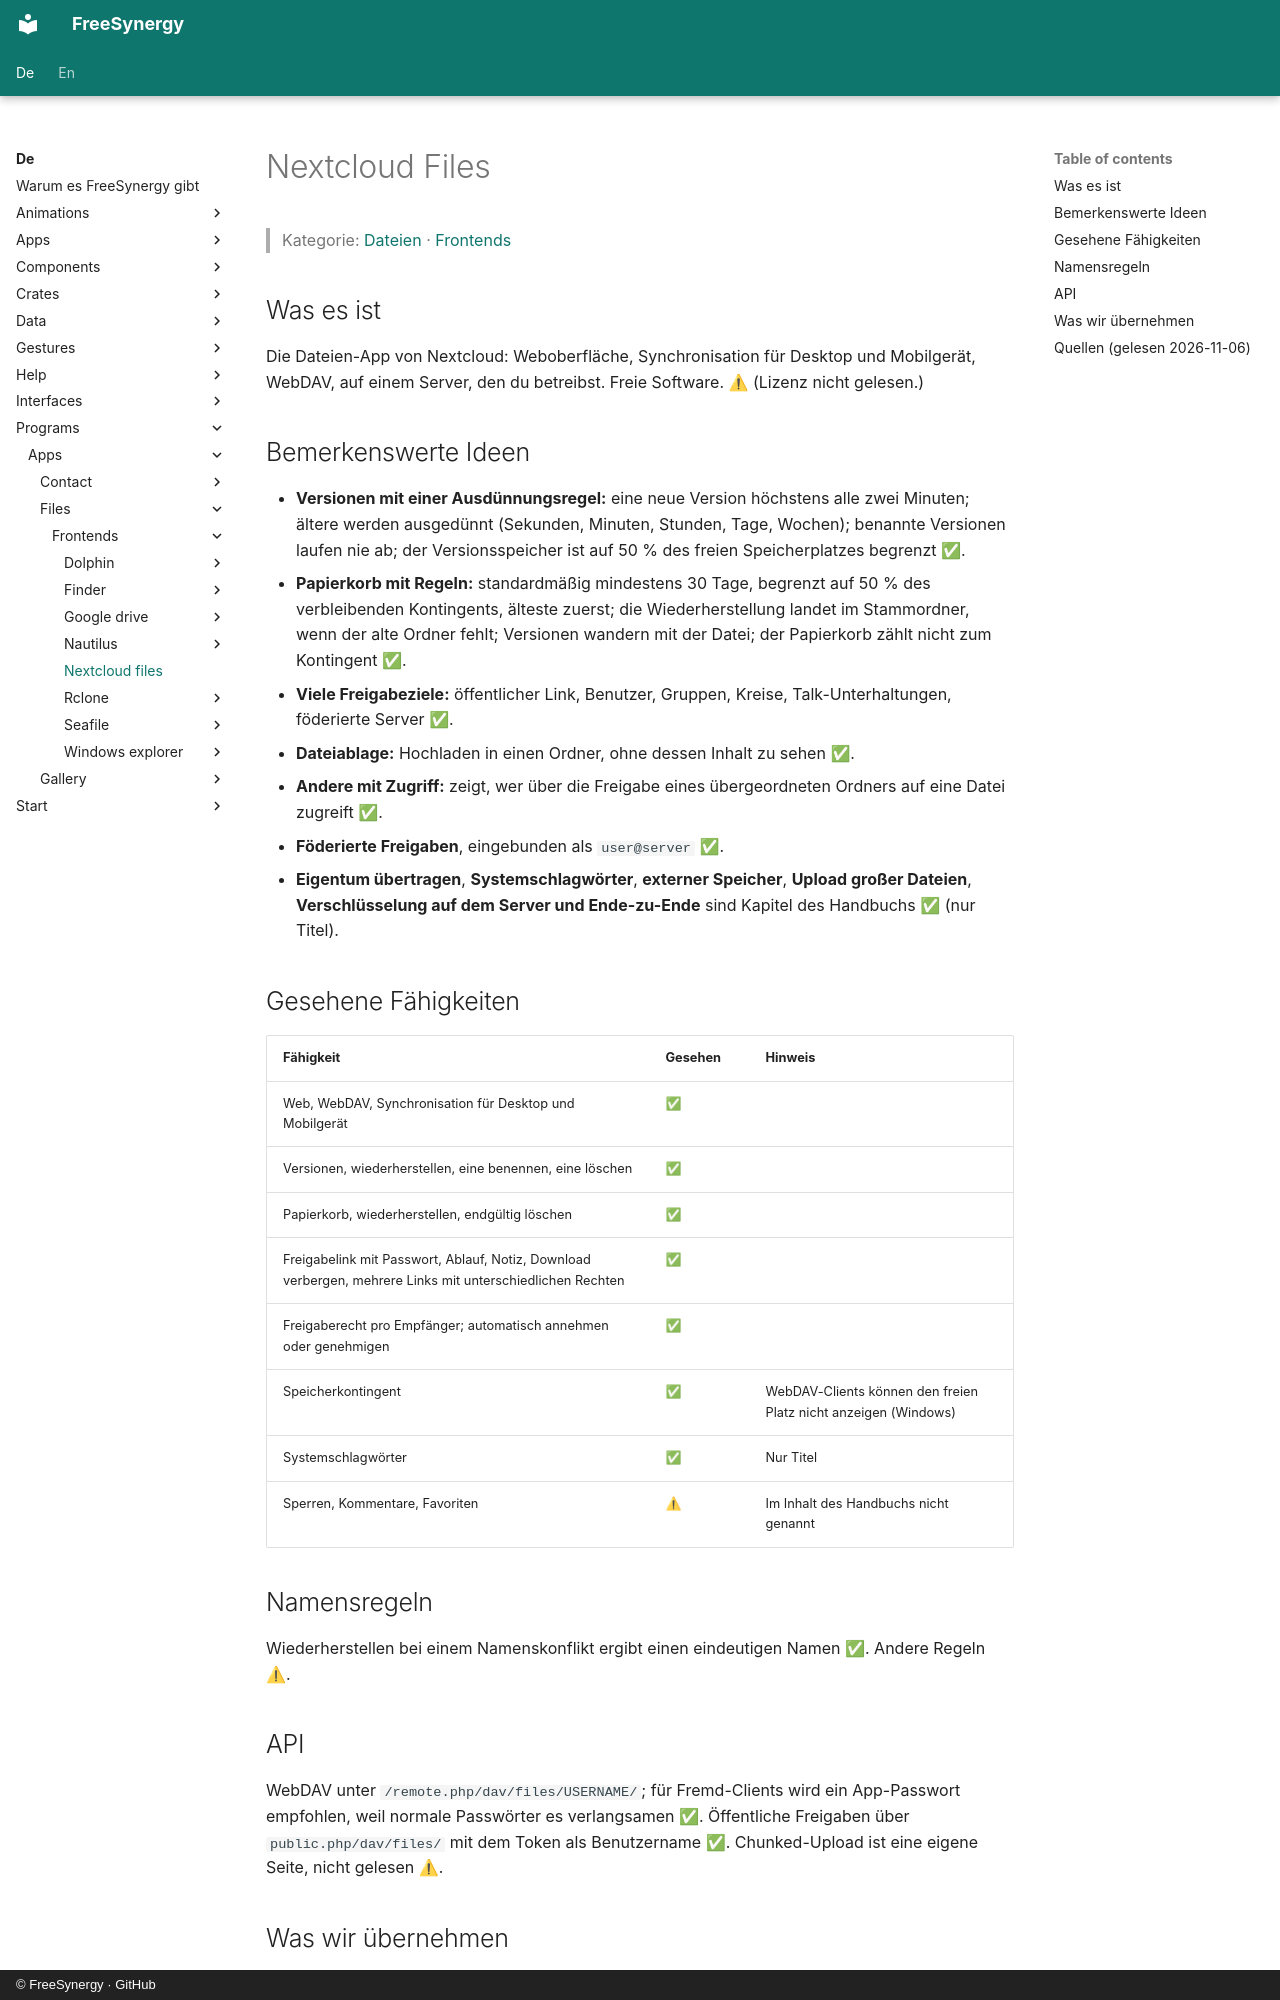

repository: FreeSynergy/fs-documentation · page: de/programs/apps/files/frontends/nextcloud-files/index.html · generator: mkdocs · copyright: © FreeSynergy · GitHub

# Nextcloud Files

> Kategorie: [Dateien](../../index.md) · [Frontends](../index.md)

## Was es ist

Die Dateien-App von Nextcloud: Weboberfläche, Synchronisation für Desktop und Mobilgerät, WebDAV, auf einem Server, den du betreibst. Freie Software. ⚠ (Lizenz nicht gelesen.)

## Bemerkenswerte Ideen

- **Versionen mit einer Ausdünnungsregel:** eine neue Version höchstens alle zwei Minuten; ältere werden ausgedünnt (Sekunden, Minuten, Stunden, Tage, Wochen); benannte Versionen laufen nie ab; der Versionsspeicher ist auf 50 % des freien Speicherplatzes begrenzt ✅.
- **Papierkorb mit Regeln:** standardmäßig mindestens 30 Tage, begrenzt auf 50 % des verbleibenden Kontingents, älteste zuerst; die Wiederherstellung landet im Stammordner, wenn der alte Ordner fehlt; Versionen wandern mit der Datei; der Papierkorb zählt nicht zum Kontingent ✅.
- **Viele Freigabeziele:** öffentlicher Link, Benutzer, Gruppen, Kreise, Talk-Unterhaltungen, föderierte Server ✅.
- **Dateiablage:** Hochladen in einen Ordner, ohne dessen Inhalt zu sehen ✅.
- **Andere mit Zugriff:** zeigt, wer über die Freigabe eines übergeordneten Ordners auf eine Datei zugreift ✅.
- **Föderierte Freigaben**, eingebunden als `user@server` ✅.
- **Eigentum übertragen**, **Systemschlagwörter**, **externer Speicher**, **Upload großer Dateien**, **Verschlüsselung auf dem Server und Ende-zu-Ende** sind Kapitel des Handbuchs ✅ (nur Titel).

## Gesehene Fähigkeiten

| Fähigkeit | Gesehen | Hinweis |
|-----------|---------|---------|
| Web, WebDAV, Synchronisation für Desktop und Mobilgerät | ✅ | |
| Versionen, wiederherstellen, eine benennen, eine löschen | ✅ | |
| Papierkorb, wiederherstellen, endgültig löschen | ✅ | |
| Freigabelink mit Passwort, Ablauf, Notiz, Download verbergen, mehrere Links mit unterschiedlichen Rechten | ✅ | |
| Freigaberecht pro Empfänger; automatisch annehmen oder genehmigen | ✅ | |
| Speicherkontingent | ✅ | WebDAV-Clients können den freien Platz nicht anzeigen (Windows) |
| Systemschlagwörter | ✅ | Nur Titel |
| Sperren, Kommentare, Favoriten | ⚠ | Im Inhalt des Handbuchs nicht genannt |

## Namensregeln

Wiederherstellen bei einem Namenskonflikt ergibt einen eindeutigen Namen ✅. Andere Regeln ⚠.

## API

WebDAV unter `/remote.php/dav/files/USERNAME/`; für Fremd-Clients wird ein App-Passwort empfohlen, weil normale Passwörter es verlangsamen ✅. Öffentliche Freigaben über `public.php/dav/files/` mit dem Token als Benutzername ✅. Chunked-Upload ist eine eigene Seite, nicht gelesen ⚠.
